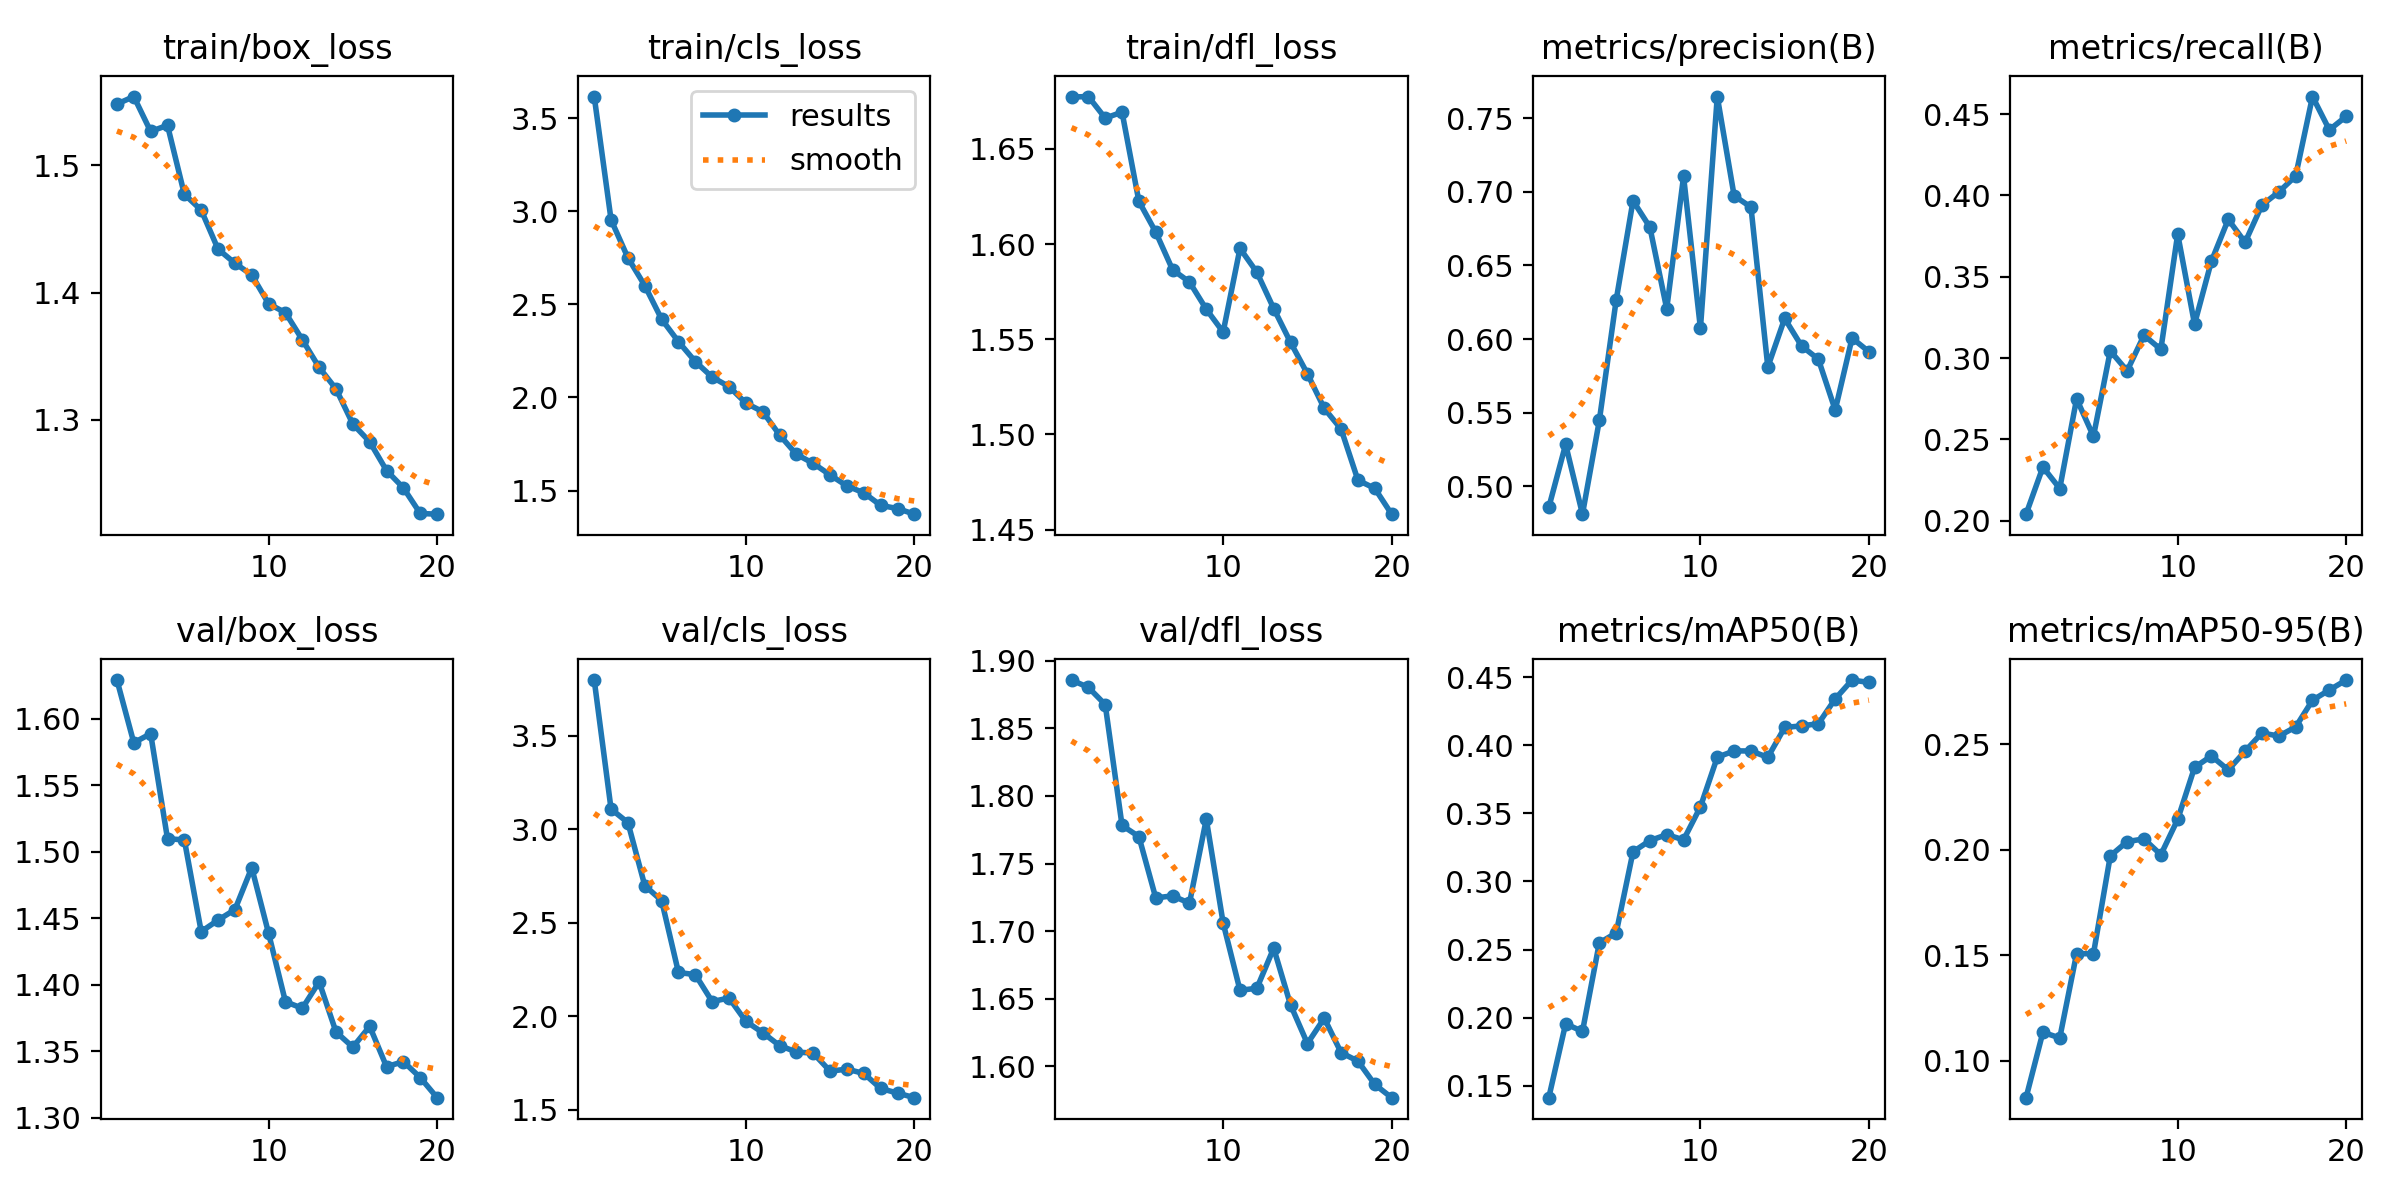

The table this chart was drawn from, first rows:
epoch, time, train/box_loss, train/cls_loss, train/dfl_loss, metrics/precision(B), metrics/recall(B), metrics/mAP50(B), metrics/mAP50-95(B), val/box_loss, val/cls_loss, val/dfl_loss, lr/pg0, lr/pg1, lr/pg2
1, 2081, 1.548, 3.615, 1.677, 0.4856, 0.2041, 0.1413, 0.08249, 1.629, 3.799, 1.886, 0.0001585, 0.0001585, 0.0001585
2, 4243, 1.554, 2.954, 1.678, 0.5285, 0.233, 0.1956, 0.1135, 1.582, 3.109, 1.88, 0.0003015, 0.0003015, 0.0003015
3, 6263, 1.527, 2.75, 1.666, 0.4811, 0.2199, 0.19, 0.1108, 1.589, 3.037, 1.867, 0.0004287, 0.0004287, 0.0004287
4, 8286, 1.531, 2.601, 1.669, 0.5447, 0.275, 0.2549, 0.1508, 1.51, 2.699, 1.778, 0.0004053, 0.0004053, 0.0004053
5, 10309, 1.477, 2.42, 1.622, 0.6265, 0.2519, 0.2622, 0.1507, 1.509, 2.62, 1.77, 0.0003818, 0.0003818, 0.0003818
6, 12328, 1.465, 2.3, 1.606, 0.694, 0.3044, 0.3218, 0.1971, 1.44, 2.235, 1.725, 0.0003582, 0.0003582, 0.0003582
7, 14343, 1.434, 2.193, 1.587, 0.6761, 0.2922, 0.33, 0.2039, 1.448, 2.223, 1.726, 0.0003346, 0.0003346, 0.0003346
8, 16392, 1.423, 2.109, 1.58, 0.6206, 0.314, 0.3344, 0.2052, 1.456, 2.079, 1.721, 0.0003111, 0.0003111, 0.0003111
9, 18405, 1.414, 2.058, 1.566, 0.7105, 0.3054, 0.3306, 0.1977, 1.488, 2.098, 1.783, 0.0002875, 0.0002875, 0.0002875
10, 20418, 1.391, 1.97, 1.554, 0.6073, 0.3763, 0.3548, 0.2144, 1.439, 1.973, 1.706, 0.0002639, 0.0002639, 0.0002639
11, 22416, 1.384, 1.924, 1.598, 0.7648, 0.3209, 0.3912, 0.2391, 1.387, 1.913, 1.656, 0.0002404, 0.0002404, 0.0002404
12, 24418, 1.363, 1.799, 1.585, 0.6974, 0.3596, 0.3958, 0.2445, 1.382, 1.844, 1.658, 0.0002168, 0.0002168, 0.0002168
13, 26414, 1.341, 1.695, 1.566, 0.6896, 0.3852, 0.3958, 0.2379, 1.402, 1.81, 1.687, 0.0001933, 0.0001933, 0.0001933
14, 28407, 1.324, 1.646, 1.548, 0.581, 0.3712, 0.3911, 0.2468, 1.364, 1.803, 1.646, 0.0001697, 0.0001697, 0.0001697
15, 30402, 1.297, 1.584, 1.532, 0.614, 0.3941, 0.413, 0.2554, 1.353, 1.707, 1.617, 0.0001461, 0.0001461, 0.0001461
16, 32397, 1.283, 1.525, 1.514, 0.5954, 0.4021, 0.4142, 0.254, 1.369, 1.718, 1.636, 0.0001226, 0.0001226, 0.0001226
17, 34395, 1.26, 1.488, 1.503, 0.5863, 0.4119, 0.4158, 0.2582, 1.338, 1.695, 1.61, 9.9008e-05, 9.9008e-05, 9.9008e-05
18, 36389, 1.246, 1.421, 1.476, 0.5518, 0.4608, 0.434, 0.271, 1.342, 1.614, 1.604, 7.5446e-05, 7.5446e-05, 7.5446e-05
19, 38385, 1.226, 1.404, 1.472, 0.6007, 0.4403, 0.4478, 0.2758, 1.33, 1.59, 1.587, 5.1884e-05, 5.1884e-05, 5.1884e-05
20, 40398, 1.226, 1.374, 1.458, 0.5914, 0.4486, 0.4461, 0.2805, 1.315, 1.565, 1.577, 2.8322e-05, 2.8322e-05, 2.8322e-05
